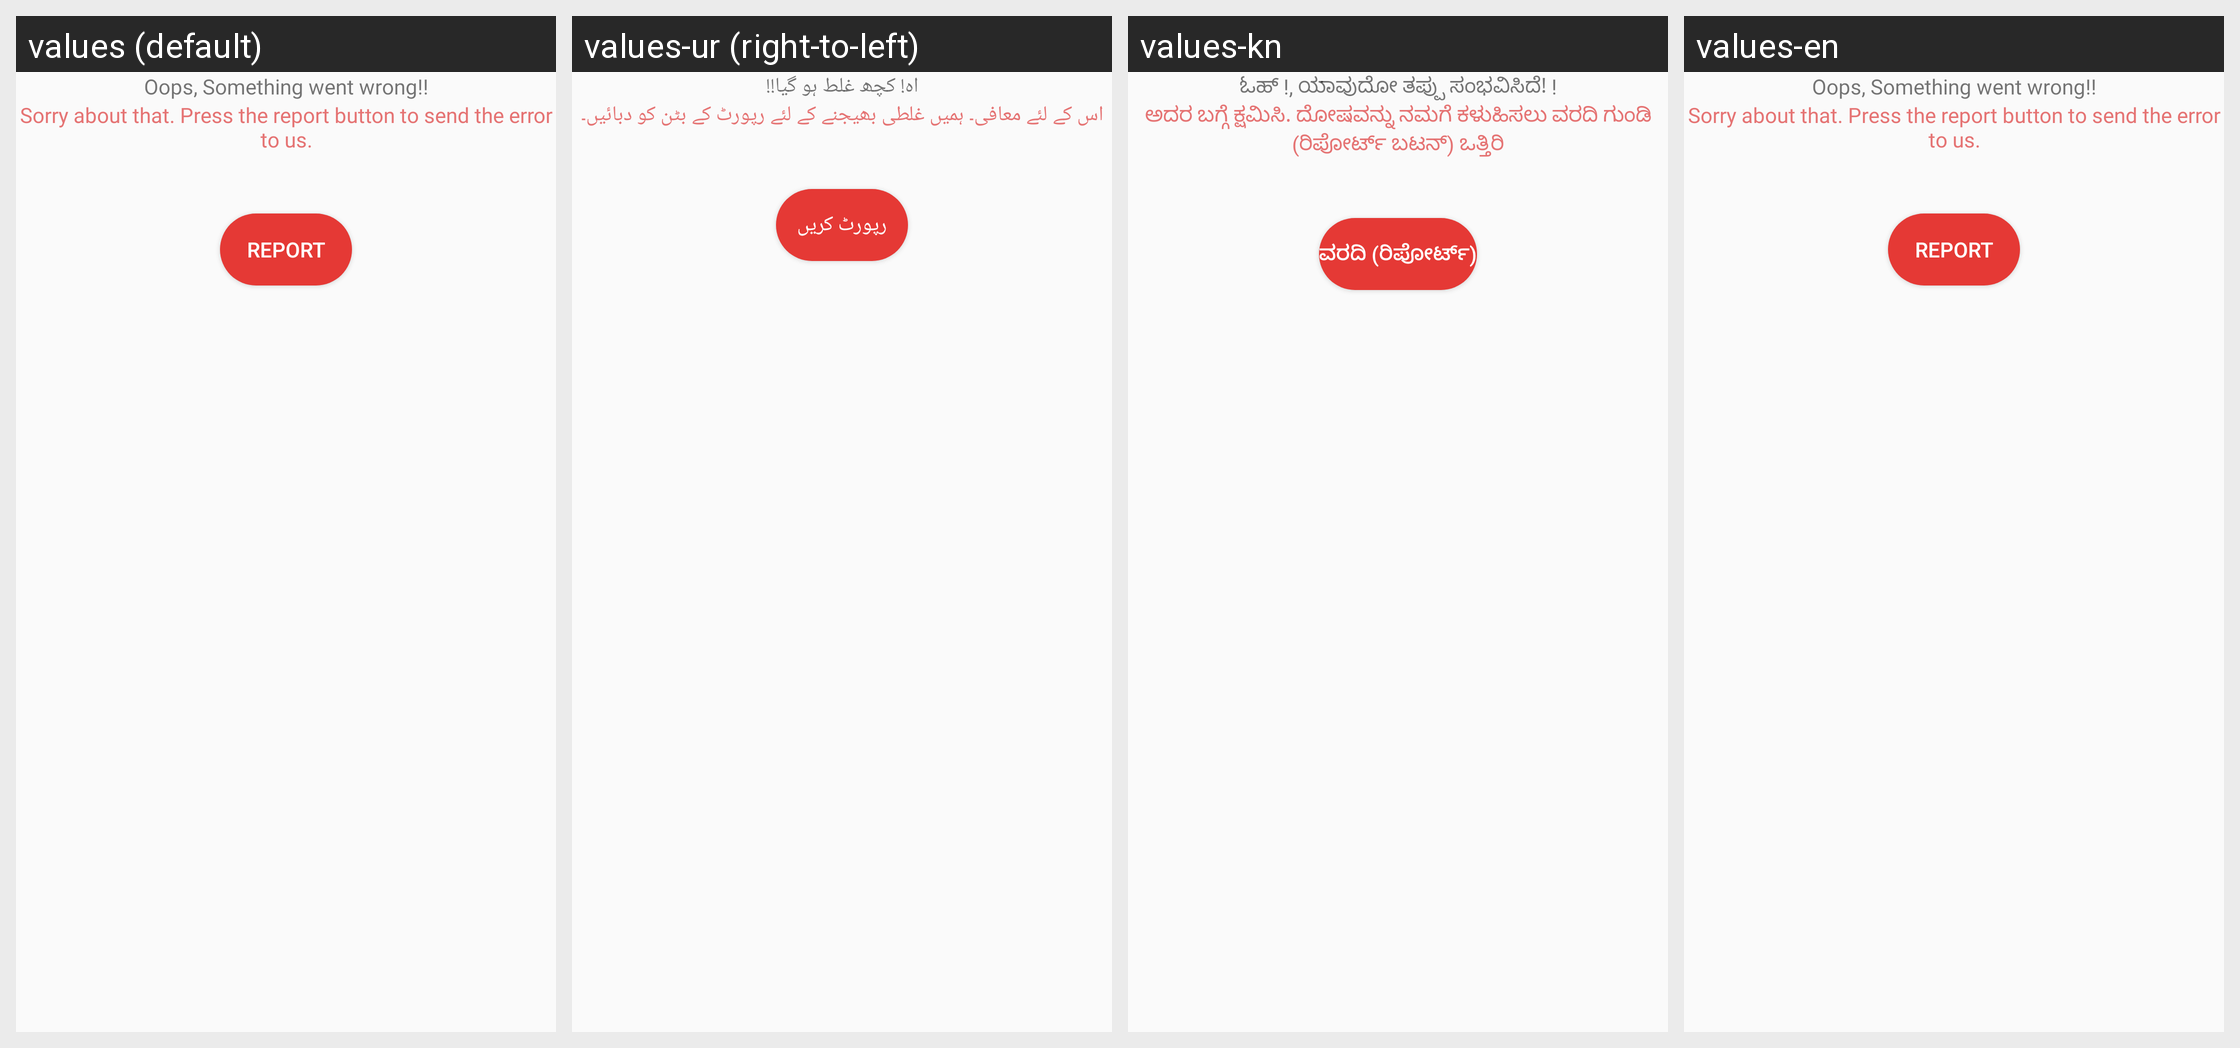

The Android screen above is rendered under several locales of the same app. Produce the string resources it draws, with the default and per-locale values.
Android screen res/layout/activity_catcho.xml rendered under 4 locales, left to right: values (default), values-ur (right-to-left), values-kn, values-en. Device: Nexus 5 (rendered at 1080×1920; each locale shown at half size, 540×960, under a caption strip naming it); theme AppTheme.
Other locales in the repository, not shown: values-as, values-bn, values-gu, values-hi, values-mr, values-or, values-pa, values-ta, values-te.
Strings drawn on this screen, with the default value and each locale's value (text and hints the layout hard-codes, and strings that could not be matched under every locale, appear in the picture but are not listed):

oops_something_went_wrong
  values: Oops, Something went wrong!!
  values-ur: اہ! کچھ غلط ہو گیا!!
  values-kn: ಓಹ್ !, ಯಾವುದೋ ತಪ್ಪು ಸಂಭವಿಸಿದೆ! !
  values-en: Oops, Something went wrong!!

sorry_about_that_press_the_report_button_to_send_the_error_to_us
  values: Sorry about that. Press the report button to send the error to us.
  values-ur: اس کے لئے معافی۔ ہمیں غلطی بھیجنے کے لئے رپورٹ کے بٹن کو دبائیں۔
  values-kn: ಅದರ ಬಗ್ಗೆ ಕ್ಷಮಿಸಿ. ದೋಷವನ್ನು ನಮಗೆ ಕಳುಹಿಸಲು ವರದಿ ಗುಂಡಿ (ರಿಪೋರ್ಟ್ ಬಟನ್) ಒತ್ತಿರಿ
  values-en: Sorry about that. Press the report button to send the error to us.

report
  values: Report
  values-ur: رپورٹ کریں
  values-kn: ವರದಿ (ರಿಪೋರ್ಟ್)
  values-en: Report
